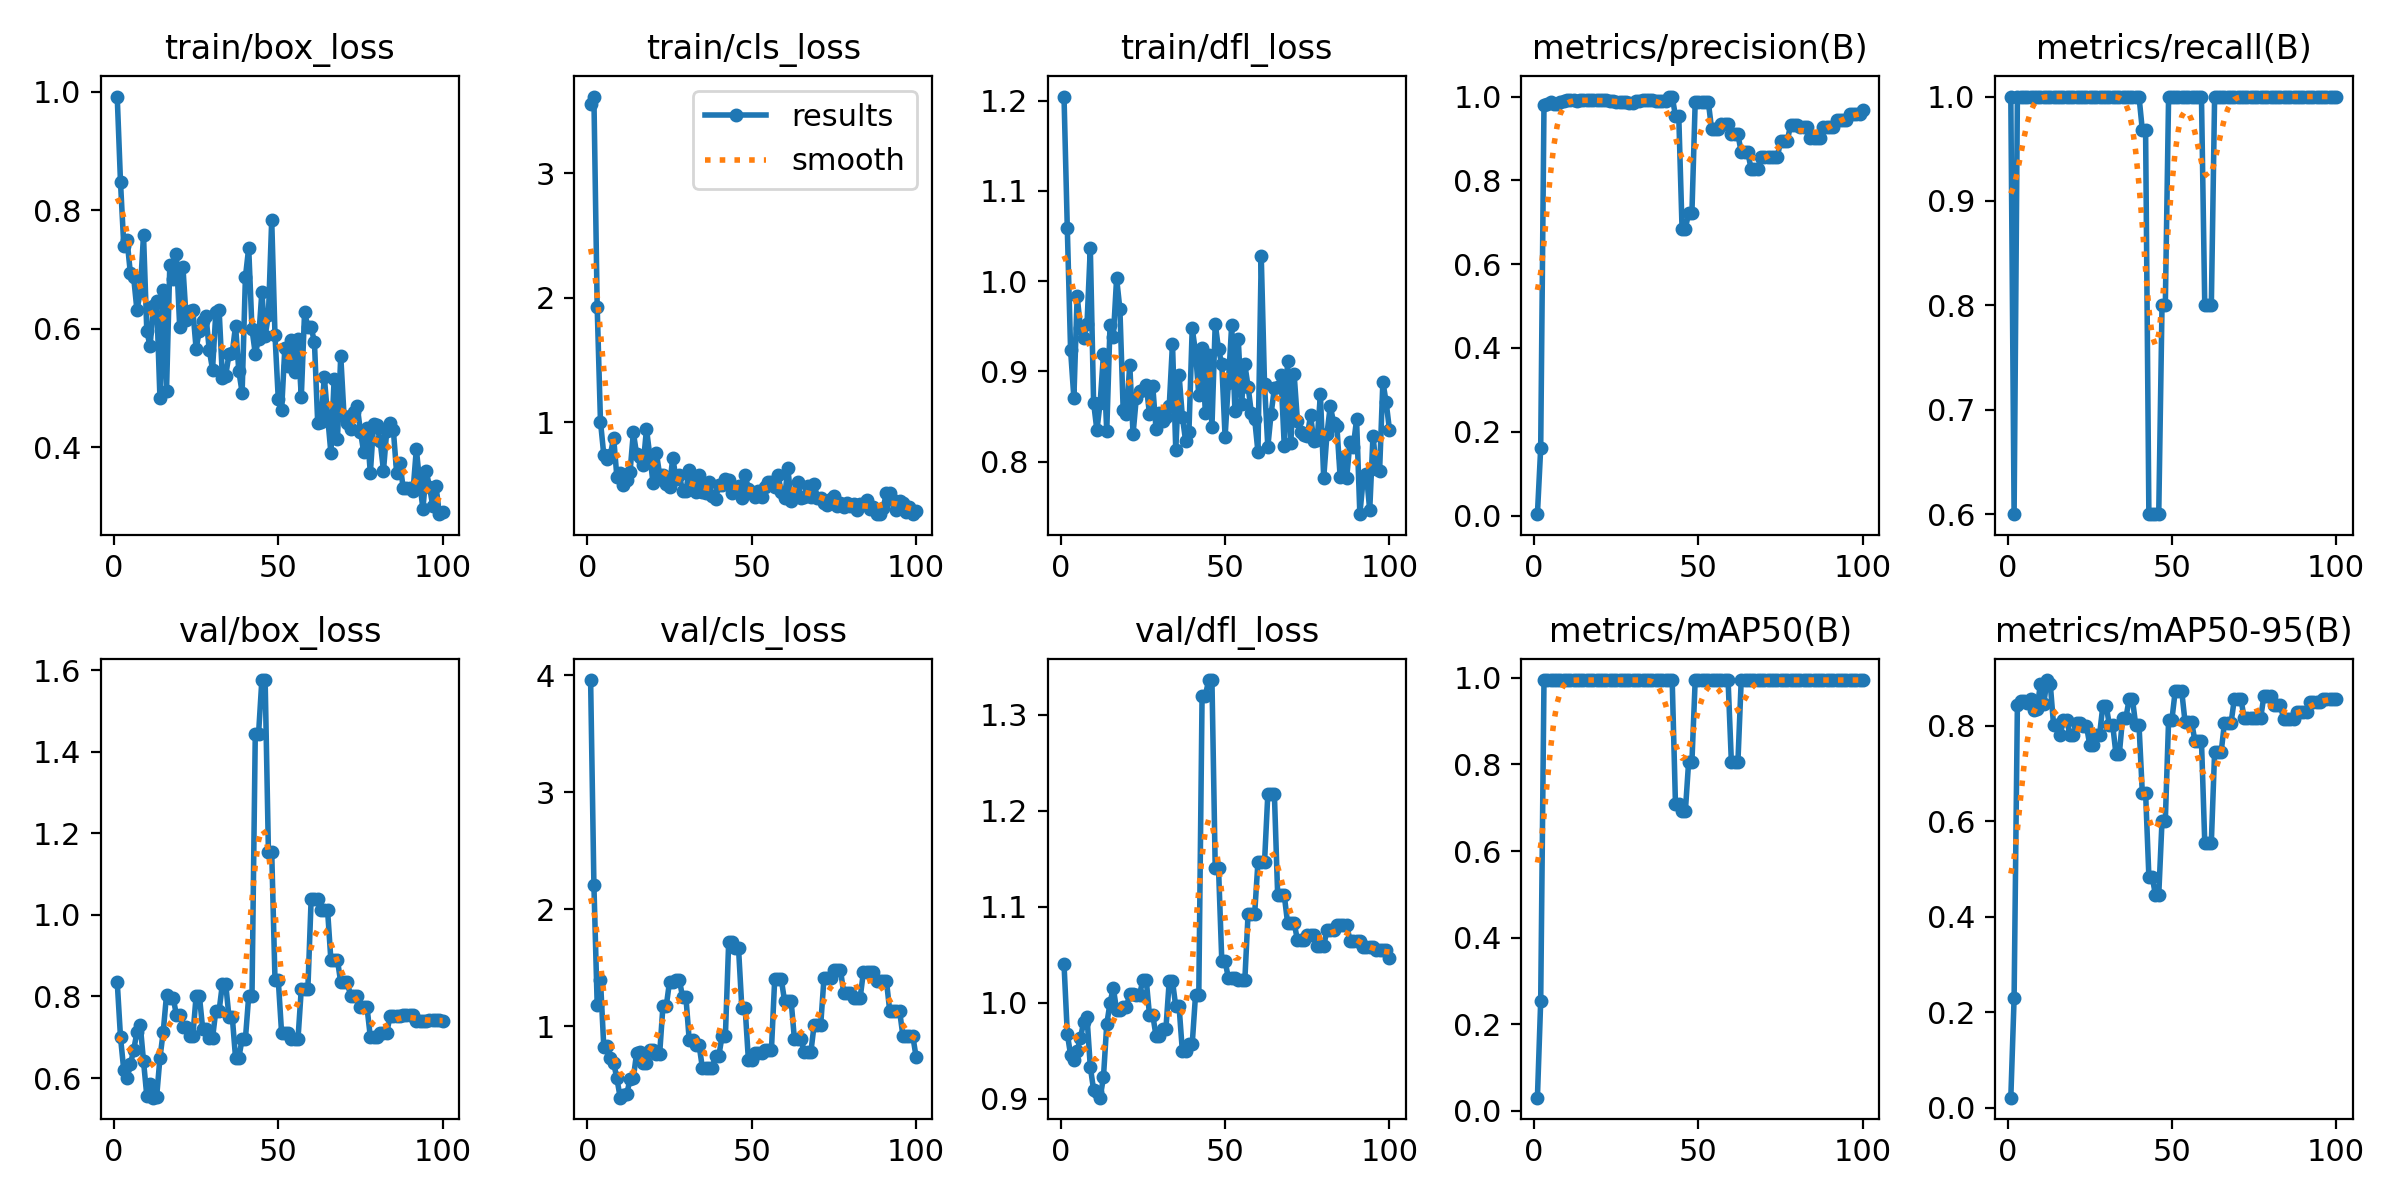

Values plotted in this chart, from the file beside it:
epoch, train/box_loss, train/cls_loss, train/dfl_loss, metrics/precision(B), metrics/recall(B), metrics/mAP50(B), metrics/mAP50-95(B), val/box_loss, val/cls_loss, val/dfl_loss, lr/pg0, lr/pg1, lr/pg2
1, 0.9921, 3.558, 1.205, 0.00333, 1, 0.03052, 0.02129, 0.8358, 3.96, 1.04, 0, 0, 0
2, 0.8475, 3.617, 1.058, 0.1613, 0.6, 0.2543, 0.2294, 0.7001, 2.209, 0.9677, 1.9802e-05, 1.9802e-05, 1.9802e-05
3, 0.74, 1.922, 0.9236, 0.9795, 1, 0.995, 0.8431, 0.6186, 1.181, 0.9455, 3.9208e-05, 3.9208e-05, 3.9208e-05
4, 0.7492, 1.004, 0.8704, 0.9829, 1, 0.995, 0.8511, 0.6011, 1.395, 0.9407, 5.8218e-05, 5.8218e-05, 5.8218e-05
5, 0.6939, 0.7387, 0.9835, 0.9879, 1, 0.995, 0.8511, 0.6335, 0.825, 0.9492, 7.6832e-05, 7.6832e-05, 7.6832e-05
6, 0.6872, 0.7058, 0.9478, 0.9831, 1, 0.995, 0.8476, 0.6684, 0.8272, 0.9637, 9.505e-05, 9.505e-05, 9.505e-05
7, 0.6313, 0.7324, 0.9368, 0.9828, 1, 0.995, 0.8556, 0.7122, 0.7252, 0.9797, 0.0001129, 0.0001129, 0.0001129
8, 0.6617, 0.8754, 0.9529, 0.9875, 1, 0.995, 0.8316, 0.7311, 0.6863, 0.9846, 0.0001303, 0.0001303, 0.0001303
9, 0.7582, 0.5568, 1.037, 0.9906, 1, 0.995, 0.8356, 0.6413, 0.5521, 0.933, 0.0001473, 0.0001473, 0.0001473
10, 0.5964, 0.592, 0.8653, 0.9911, 1, 0.995, 0.8871, 0.5563, 0.3877, 0.9091, 0.000164, 0.000164, 0.000164
11, 0.5703, 0.4916, 0.8348, 0.9911, 1, 0.995, 0.8445, 0.5863, 0.4113, 0.9069, 0.0001802, 0.0001802, 0.0001802
12, 0.639, 0.5377, 0.8654, 0.9913, 1, 0.995, 0.8951, 0.5518, 0.4154, 0.901, 0.000196, 0.000196, 0.000196
13, 0.646, 0.5999, 0.919, 0.9902, 1, 0.995, 0.8871, 0.5543, 0.5506, 0.9225, 0.0002115, 0.0002115, 0.0002115
14, 0.483, 0.9159, 0.8334, 0.9912, 1, 0.995, 0.8014, 0.6492, 0.5559, 0.9776, 0.0002265, 0.0002265, 0.0002265
15, 0.666, 0.7408, 0.9516, 0.991, 1, 0.995, 0.8015, 0.7133, 0.7716, 0.9999, 0.0002412, 0.0002412, 0.0002412
16, 0.4953, 0.7213, 0.9382, 0.9913, 1, 0.995, 0.7796, 0.8039, 0.7796, 1.015, 0.0002555, 0.0002555, 0.0002555
17, 0.7074, 0.6582, 1.003, 0.9912, 1, 0.995, 0.8116, 0.7972, 0.6817, 0.9921, 0.0002693, 0.0002693, 0.0002693
18, 0.6832, 0.9444, 0.969, 0.9912, 1, 0.995, 0.8116, 0.7972, 0.6817, 0.9921, 0.0002828, 0.0002828, 0.0002828
19, 0.7268, 0.7309, 0.8569, 0.9913, 1, 0.995, 0.7805, 0.7553, 0.7951, 0.9957, 0.0002959, 0.0002959, 0.0002959
20, 0.6037, 0.5103, 0.8524, 0.9913, 1, 0.995, 0.7805, 0.7553, 0.7951, 0.9957, 0.0003085, 0.0003085, 0.0003085
21, 0.7037, 0.753, 0.9075, 0.9913, 1, 0.995, 0.8045, 0.7259, 0.7619, 1.009, 0.0003208, 0.0003208, 0.0003208
22, 0.6145, 0.5745, 0.8303, 0.9913, 1, 0.995, 0.8045, 0.7259, 0.7619, 1.009, 0.0003327, 0.0003327, 0.0003327
23, 0.6295, 0.5781, 0.8709, 0.9884, 1, 0.995, 0.7996, 0.7022, 1.169, 1.008, 0.0003442, 0.0003442, 0.0003442
24, 0.6319, 0.5004, 0.8783, 0.9884, 1, 0.995, 0.7996, 0.7022, 1.169, 1.008, 0.0003553, 0.0003553, 0.0003553
25, 0.5663, 0.4796, 0.8789, 0.9863, 1, 0.995, 0.76, 0.8011, 1.378, 1.024, 0.0003659, 0.0003659, 0.0003659
26, 0.5968, 0.7147, 0.8852, 0.9863, 1, 0.995, 0.76, 0.8011, 1.378, 1.024, 0.0003763, 0.0003763, 0.0003763
27, 0.6122, 0.5384, 0.8526, 0.9875, 1, 0.995, 0.7809, 0.7206, 1.394, 0.9871, 0.0003861, 0.0003861, 0.0003861
28, 0.6216, 0.5704, 0.8833, 0.9875, 1, 0.995, 0.7809, 0.7206, 1.394, 0.9871, 0.0003957, 0.0003957, 0.0003957
29, 0.5643, 0.4452, 0.836, 0.9856, 1, 0.995, 0.8414, 0.6979, 1.246, 0.9649, 0.0004048, 0.0004048, 0.0004048
30, 0.5311, 0.4466, 0.8534, 0.9856, 1, 0.995, 0.8414, 0.6979, 1.246, 0.9649, 0.0004135, 0.0004135, 0.0004135
31, 0.6281, 0.6177, 0.8455, 0.9891, 1, 0.995, 0.8007, 0.7652, 0.8778, 0.9729, 0.0004218, 0.0004218, 0.0004218
32, 0.6317, 0.493, 0.8489, 0.9891, 1, 0.995, 0.8007, 0.7652, 0.8778, 0.9729, 0.0004297, 0.0004297, 0.0004297
33, 0.5173, 0.4365, 0.8611, 0.9907, 1, 0.995, 0.7396, 0.8306, 0.8369, 1.022, 0.0004372, 0.0004372, 0.0004372
34, 0.5206, 0.571, 0.9308, 0.9907, 1, 0.995, 0.7396, 0.8306, 0.8369, 1.022, 0.0004444, 0.0004444, 0.0004444
35, 0.5569, 0.4403, 0.8125, 0.9906, 1, 0.995, 0.8156, 0.7501, 0.6448, 0.996, 0.0004511, 0.0004511, 0.0004511
36, 0.5594, 0.4333, 0.8961, 0.9906, 1, 0.995, 0.8156, 0.7501, 0.6448, 0.996, 0.0004574, 0.0004574, 0.0004574
37, 0.6052, 0.515, 0.8496, 0.9903, 1, 0.995, 0.8551, 0.6495, 0.6436, 0.9496, 0.0004634, 0.0004634, 0.0004634
38, 0.5283, 0.4015, 0.8227, 0.9903, 1, 0.995, 0.8551, 0.6495, 0.6436, 0.9496, 0.0004689, 0.0004689, 0.0004689
39, 0.4922, 0.3796, 0.8326, 0.9905, 1, 0.995, 0.8008, 0.696, 0.7446, 0.9569, 0.0004741, 0.0004741, 0.0004741
40, 0.6872, 0.4969, 0.9477, 0.9905, 1, 0.995, 0.8008, 0.696, 0.7446, 0.9569, 0.0004788, 0.0004788, 0.0004788
41, 0.7366, 0.4935, 0.9216, 1, 0.9681, 0.995, 0.6598, 0.8009, 0.9161, 1.008, 0.0004832, 0.0004832, 0.0004832
42, 0.5991, 0.5436, 0.8737, 1, 0.9681, 0.995, 0.6598, 0.8009, 0.9161, 1.008, 0.0004872, 0.0004872, 0.0004872
43, 0.5579, 0.5306, 0.9262, 0.9535, 0.6, 0.7077, 0.4839, 1.444, 1.717, 1.32, 0.0004907, 0.0004907, 0.0004907
44, 0.5821, 0.4299, 0.854, 0.9535, 0.6, 0.7077, 0.4839, 1.444, 1.717, 1.32, 0.0004939, 0.0004939, 0.0004939
45, 0.6615, 0.453, 0.9184, 0.6847, 0.6, 0.6915, 0.4452, 1.575, 1.665, 1.336, 0.0004967, 0.0004967, 0.0004967
46, 0.5882, 0.4889, 0.8382, 0.6847, 0.6, 0.6915, 0.4452, 1.575, 1.665, 1.336, 0.0004991, 0.0004991, 0.0004991
47, 0.6227, 0.3923, 0.953, 0.7219, 0.8, 0.8059, 0.6007, 1.154, 1.157, 1.141, 0.000501, 0.000501, 0.000501
48, 0.7835, 0.5775, 0.9245, 0.7219, 0.8, 0.8059, 0.6007, 1.154, 1.157, 1.141, 0.0005026, 0.0005026, 0.0005026
49, 0.5893, 0.4586, 0.908, 0.9871, 1, 0.995, 0.8116, 0.8396, 0.7097, 1.044, 0.0005038, 0.0005038, 0.0005038
50, 0.481, 0.4414, 0.8273, 0.9871, 1, 0.995, 0.8116, 0.8396, 0.7097, 1.044, 0.0005046, 0.0005046, 0.0005046
51, 0.462, 0.3942, 0.8875, 0.9867, 1, 0.995, 0.8716, 0.7114, 0.7697, 1.026, 0.000505, 0.000505, 0.000505
52, 0.5682, 0.4443, 0.9509, 0.9867, 1, 0.995, 0.8716, 0.7114, 0.7697, 1.026, 0.000505, 0.000505, 0.000505
53, 0.5373, 0.4003, 0.8563, 0.9867, 1, 0.995, 0.8716, 0.7114, 0.7697, 1.026, 0.0005046, 0.0005046, 0.0005046
54, 0.5809, 0.4758, 0.9364, 0.9218, 1, 0.995, 0.8076, 0.6965, 0.7921, 1.023, 0.0005038, 0.0005038, 0.0005038
55, 0.5275, 0.5177, 0.8633, 0.9218, 1, 0.995, 0.8076, 0.6965, 0.7921, 1.023, 0.0005026, 0.0005026, 0.0005026
56, 0.5832, 0.5188, 0.9077, 0.9218, 1, 0.995, 0.8076, 0.6965, 0.7921, 1.023, 0.000501, 0.000501, 0.000501
57, 0.4846, 0.4807, 0.8832, 0.9347, 1, 0.995, 0.7676, 0.8183, 1.401, 1.093, 0.0004991, 0.0004991, 0.0004991
58, 0.6282, 0.5727, 0.8536, 0.9347, 1, 0.995, 0.7676, 0.8183, 1.401, 1.093, 0.0004967, 0.0004967, 0.0004967
59, 0.6028, 0.4394, 0.8471, 0.9347, 1, 0.995, 0.7676, 0.8183, 1.401, 1.093, 0.0004939, 0.0004939, 0.0004939
60, 0.6024, 0.3872, 0.8107, 0.9098, 0.8, 0.8066, 0.555, 1.04, 1.216, 1.147, 0.0004908, 0.0004908, 0.0004908
... 40 more rows
